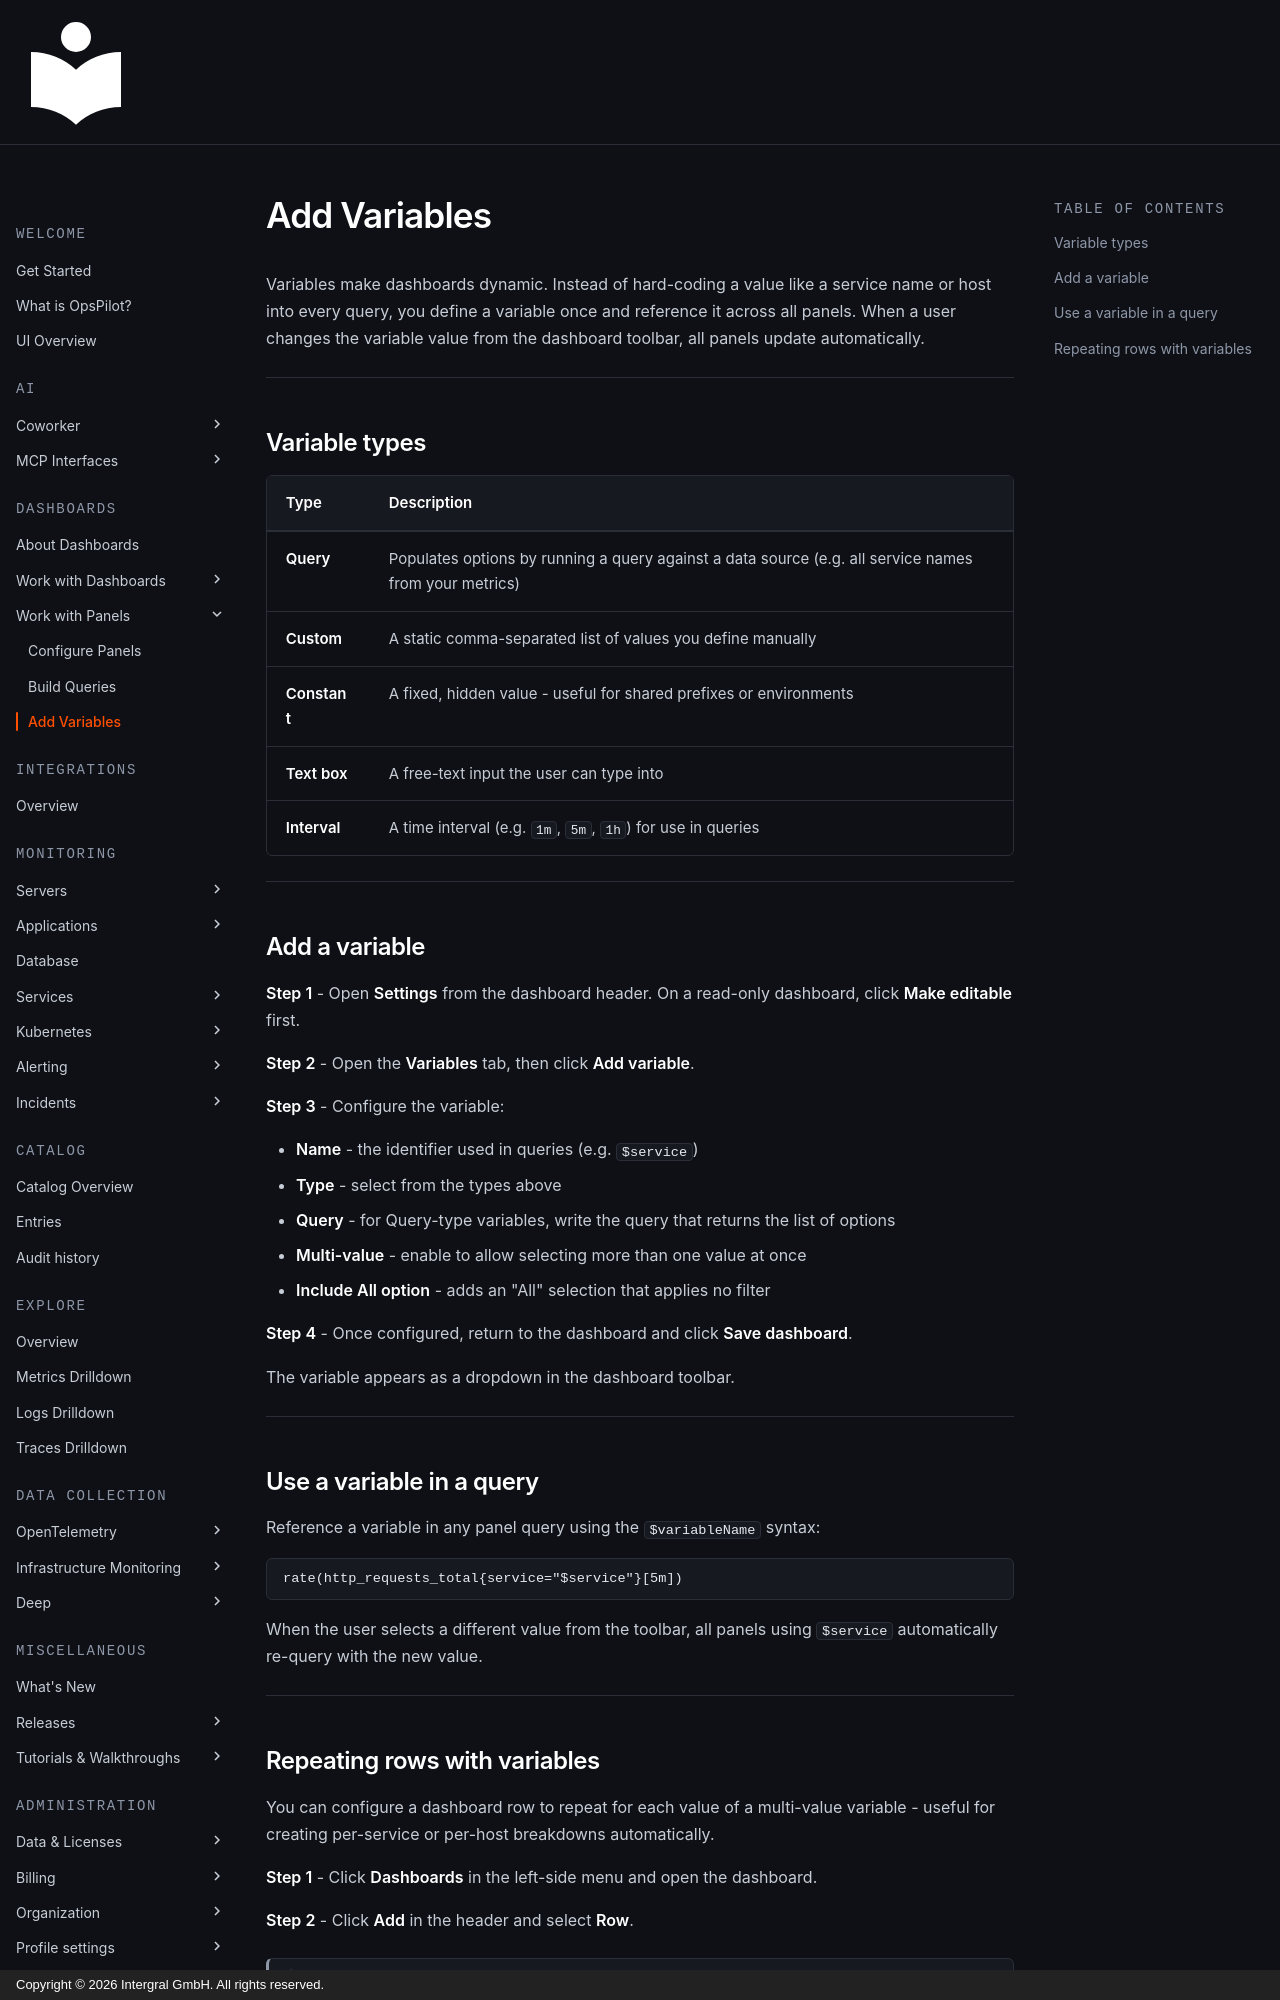

repository: intergral/opspilot-docs · page: Data-insights/Features/Dashboards/add-variables/index.html · generator: mkdocs · copyright: Copyright © 2026 Intergral GmbH. All rights reserved.

# Add Variables

Variables make dashboards dynamic. Instead of hard-coding a value like a service name or host into every query, you define a variable once and reference it across all panels. When a user changes the variable value from the dashboard toolbar, all panels update automatically.

---

## Variable types

| Type | Description |
|---|---|
| **Query** | Populates options by running a query against a data source (e.g. all service names from your metrics) |
| **Custom** | A static comma-separated list of values you define manually |
| **Constant** | A fixed, hidden value - useful for shared prefixes or environments |
| **Text box** | A free-text input the user can type into |
| **Interval** | A time interval (e.g. `1m`, `5m`, `1h`) for use in queries |

---

## Add a variable

**Step 1** - Open **Settings** from the dashboard header. On a read-only dashboard, click **Make editable** first.

**Step 2** - Open the **Variables** tab, then click **Add variable**.

**Step 3** - Configure the variable:

- **Name** - the identifier used in queries (e.g. `$service`)
- **Type** - select from the types above
- **Query** - for Query-type variables, write the query that returns the list of options
- **Multi-value** - enable to allow selecting more than one value at once
- **Include All option** - adds an "All" selection that applies no filter

**Step 4** - Once configured, return to the dashboard and click **Save dashboard**.

The variable appears as a dropdown in the dashboard toolbar.

---

## Use a variable in a query

Reference a variable in any panel query using the `$variableName` syntax:

```
rate(http_requests_total{service="$service"}[5m])
```

When the user selects a different value from the toolbar, all panels using `$service` automatically re-query with the new value.

---
